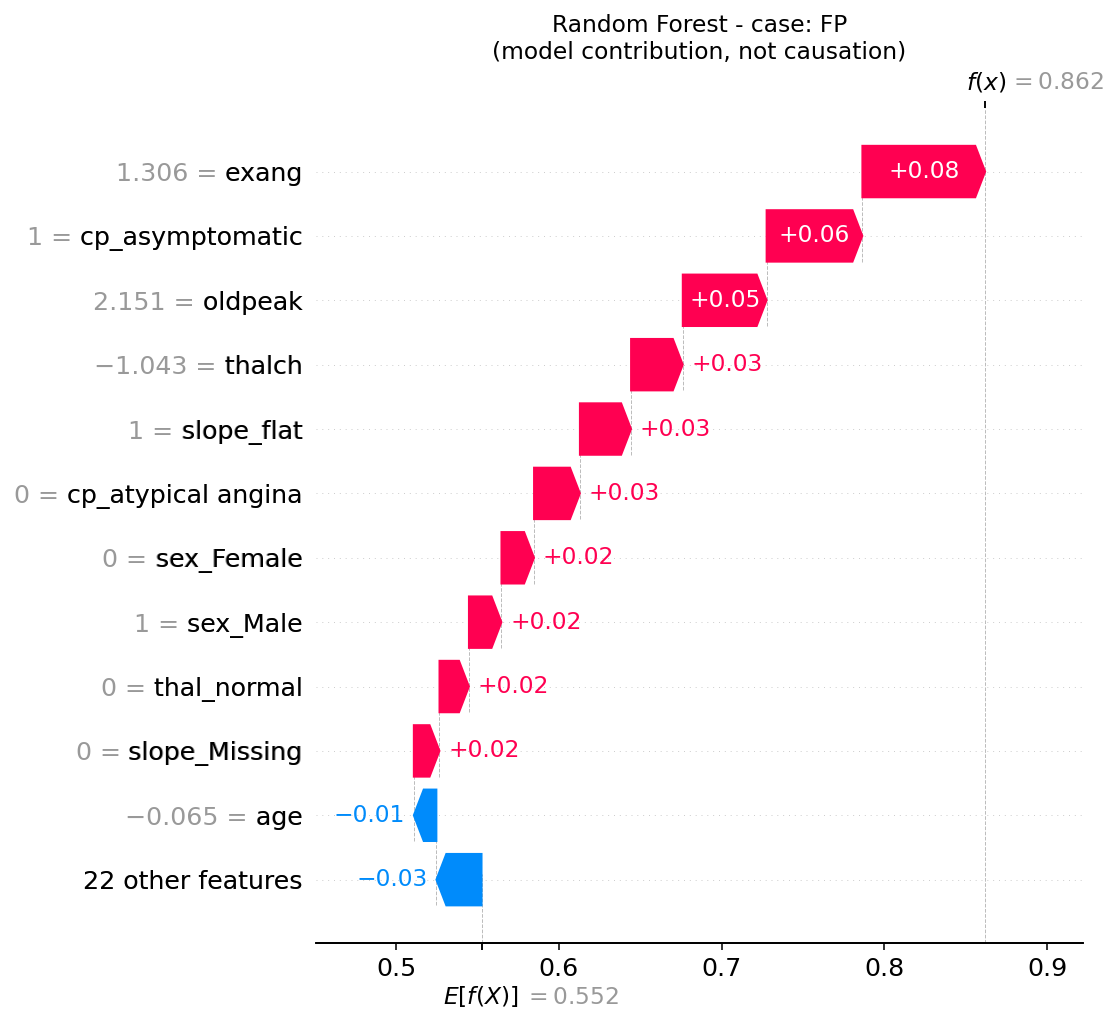

Values plotted in this chart, from the file beside it:
, shap_contribution
exang, 0.07547
cp_asymptomatic, 0.05886
oldpeak, 0.05152
thalch, 0.03178
slope_flat, 0.03144
cp_atypical angina, 0.02819
sex_Female, 0.02003
sex_Male, 0.01999
thal_normal, 0.01809
slope_Missing, 0.01577
age, -0.01389
missingindicator_chol, -0.009963
